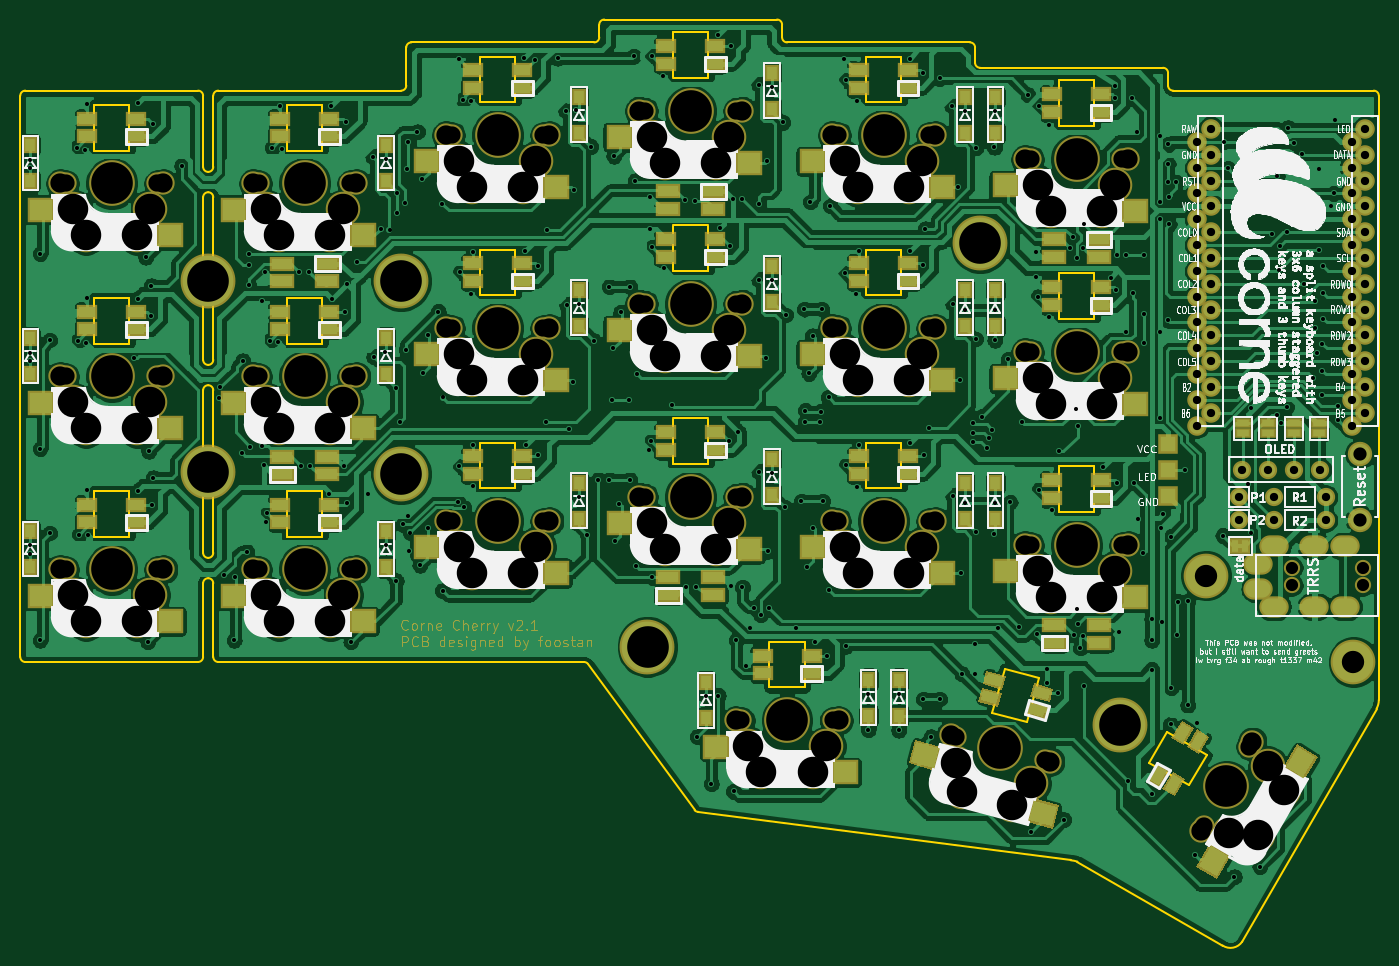
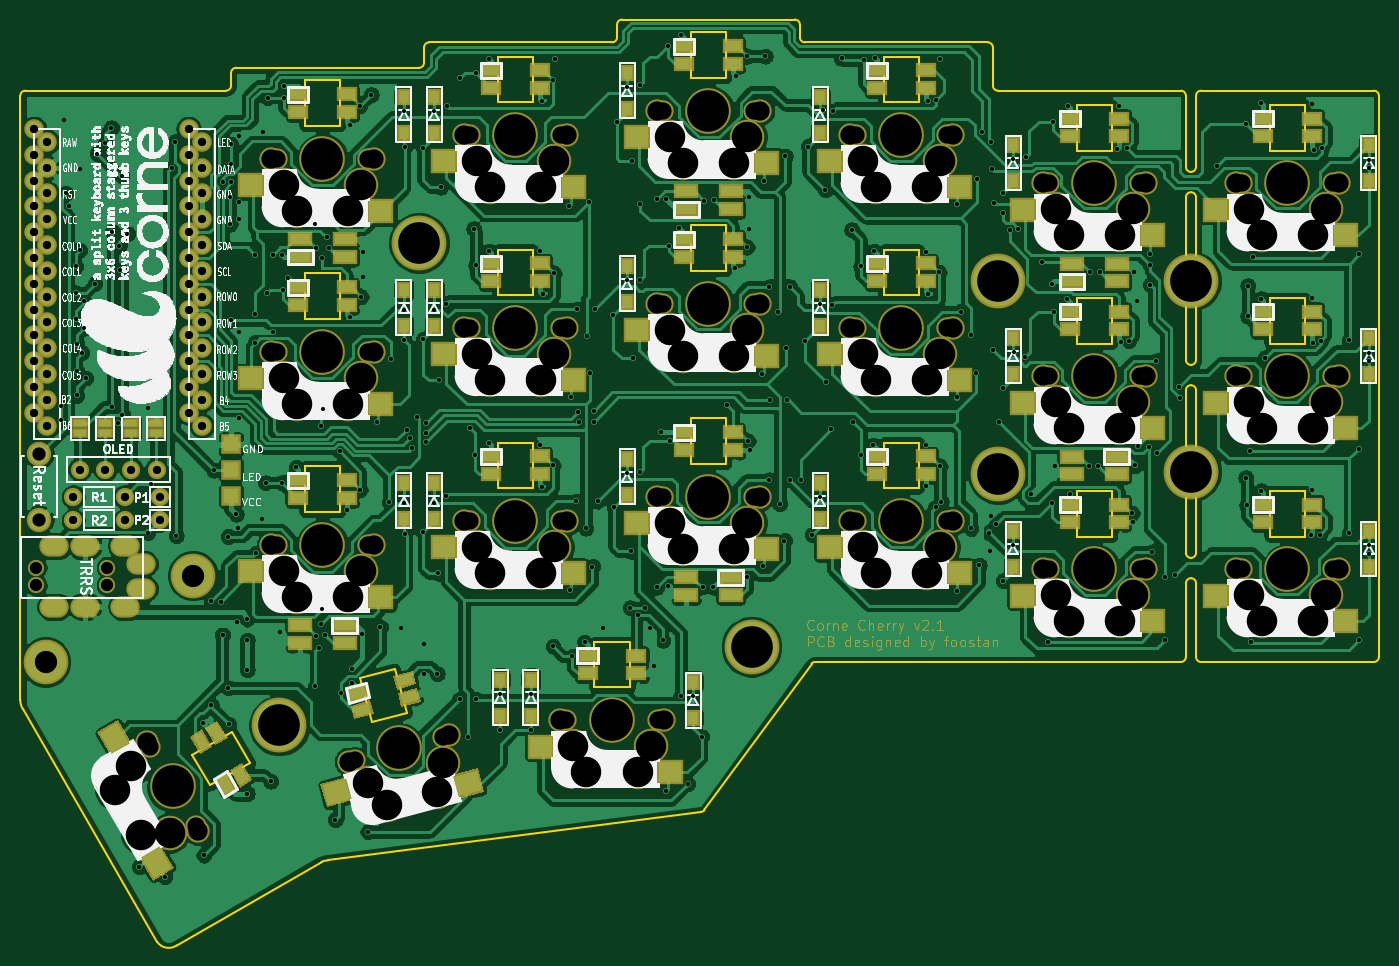
Circuit board: 8 layer files. Board 133.8 x 91.2 mm.
- bottom_copper: corne-cherry-B_Cu.gbl (420124 bytes)
- bottom_mask: corne-cherry-B_Mask.gbs (26786 bytes)
- bottom_silk: corne-cherry-B_SilkS.gbo (456169 bytes)
- outline: corne-cherry-Edge_Cuts.gm1 (9111 bytes)
- top_copper: corne-cherry-F_Cu.gtl (551597 bytes)
- top_mask: corne-cherry-F_Mask.gts (26782 bytes)
- top_silk: corne-cherry-F_SilkS.gto (478037 bytes)
- drill: corne-cherry.drl (11661 bytes)

=== bottom_copper: corne-cherry-B_Cu.gbl (420124 bytes, source omitted) ===
=== bottom_mask: corne-cherry-B_Mask.gbs (26786 bytes, source omitted) ===
=== bottom_silk: corne-cherry-B_SilkS.gbo (456169 bytes, source omitted) ===
=== outline: corne-cherry-Edge_Cuts.gm1 (9111 bytes, source omitted) ===
=== top_copper: corne-cherry-F_Cu.gtl (551597 bytes, source omitted) ===
=== top_mask: corne-cherry-F_Mask.gts (26782 bytes, source omitted) ===
=== top_silk: corne-cherry-F_SilkS.gto (478037 bytes, source omitted) ===
=== drill: corne-cherry.drl (11661 bytes, source omitted) ===
